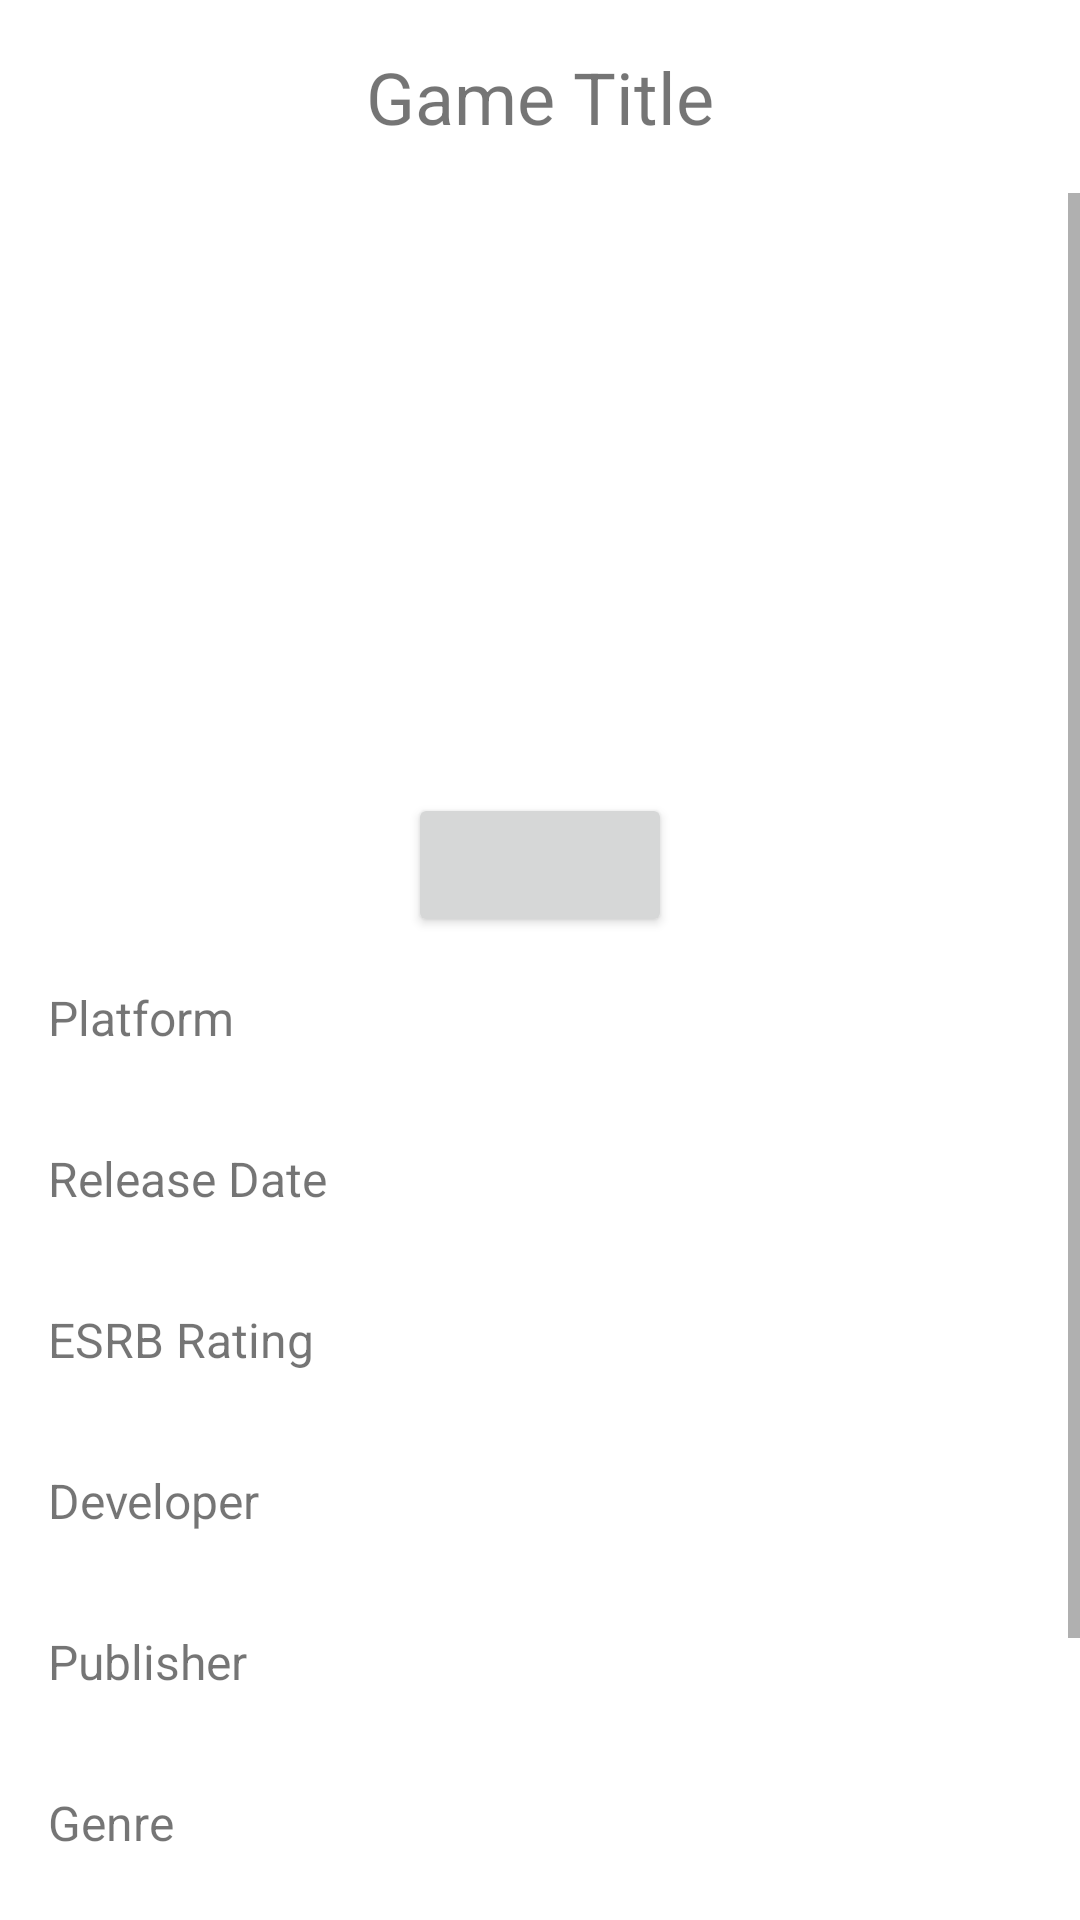

Reconstruct the res/layout file that produces this screen, plus the resources it refers to.
<!-- AndroidManifest.xml: application theme Theme.VideoGameView -->
<!-- res/layout/fragment_game_details.xml -->
<LinearLayout xmlns:android="http://schemas.android.com/apk/res/android"
    android:orientation="vertical"
    android:layout_width="match_parent"
    android:layout_height="match_parent">

    <TextView
        android:id="@+id/game_title_textview"
        android:text="Game Title"
        android:textSize="24sp"
        android:layout_width="match_parent"
        android:layout_height="wrap_content"
        android:gravity="center"
        android:padding="16dp" />

    <ScrollView
        android:layout_width="match_parent"
        android:layout_height="0dp"
        android:layout_weight="1">

        <LinearLayout
            android:id="@+id/game_details_layout"
            android:orientation="vertical"
            android:layout_width="match_parent"
            android:layout_height="wrap_content">

            <ImageView
                android:id="@+id/cover_imageview"
                android:layout_width="match_parent"
                android:layout_height="200dp"
                android:scaleType="centerCrop"
                android:contentDescription="Game Image" />

            <Button
                android:id="@+id/add_to_favorites_button"
                android:layout_width="wrap_content"
                android:layout_height="wrap_content"
                android:layout_gravity="center_horizontal"
                android:text="" />

            <TextView
                android:id="@+id/platform_textview"
                android:text="Platform"
                android:textSize="16sp"
                android:layout_width="match_parent"
                android:layout_height="wrap_content"
                android:padding="16dp" />

            <TextView
                android:id="@+id/release_date_textview"
                android:text="Release Date"
                android:textSize="16sp"
                android:layout_width="match_parent"
                android:layout_height="wrap_content"
                android:padding="16dp" />

            <TextView
                android:id="@+id/esrb_rating_textview"
                android:text="ESRB Rating"
                android:textSize="16sp"
                android:layout_width="match_parent"
                android:layout_height="wrap_content"
                android:padding="16dp" />

            <TextView
                android:id="@+id/developer_textview"
                android:text="Developer"
                android:textSize="16sp"
                android:layout_width="match_parent"
                android:layout_height="wrap_content"
                android:padding="16dp" />

            <TextView
                android:id="@+id/publisher_textview"
                android:text="Publisher"
                android:textSize="16sp"
                android:layout_width="match_parent"
                android:layout_height="wrap_content"
                android:padding="16dp" />

            <TextView
                android:id="@+id/genre_textview"
                android:text="Genre"
                android:textSize="16sp"
                android:layout_width="match_parent"
                android:layout_height="wrap_content"
                android:padding="16dp" />

            <TextView
                android:id="@+id/description_textview"
                android:text="Game Details"
                android:textSize="20sp"
                android:layout_width="match_parent"
                android:layout_height="wrap_content"
                android:padding="16dp" />

            <TextView
                android:id="@+id/reviewsHeaderTextView"
                android:text="Reviews:"
                android:textSize="20sp"
                android:layout_width="match_parent"
                android:layout_height="wrap_content"
                android:padding="16dp" />

            <androidx.recyclerview.widget.RecyclerView
                android:id="@+id/reviews_recycler_view"
                android:layout_width="match_parent"
                android:layout_height="wrap_content" />

        </LinearLayout>
    </ScrollView>
</LinearLayout>
<!-- resources referenced by this layout -->
<resources>
  <style name="Theme.VideoGameView" parent="Theme.MaterialComponents.DayNight.DarkActionBar">
          
          <item name="colorPrimary">@color/purple_500</item>
          <item name="colorPrimaryVariant">@color/purple_700</item>
          <item name="colorOnPrimary">@color/white</item>
          
          <item name="colorSecondary">@color/teal_200</item>
          <item name="colorSecondaryVariant">@color/teal_700</item>
          <item name="colorOnSecondary">@color/black</item>
          
          <item name="android:statusBarColor">?attr/colorPrimaryVariant</item>
          
      </style>
  <!-- not gathered from this repository: default colours our renderer supplied (Android Studio template values) -->
  <color name="purple_500">#FF6200EE</color>
  <color name="purple_700">#FF3700B3</color>
  <color name="teal_200">#FF03DAC5</color>
  <color name="teal_700">#FF018786</color>
  <color name="black">#FF000000</color>
  <color name="white">#FFFFFFFF</color>
</resources>
